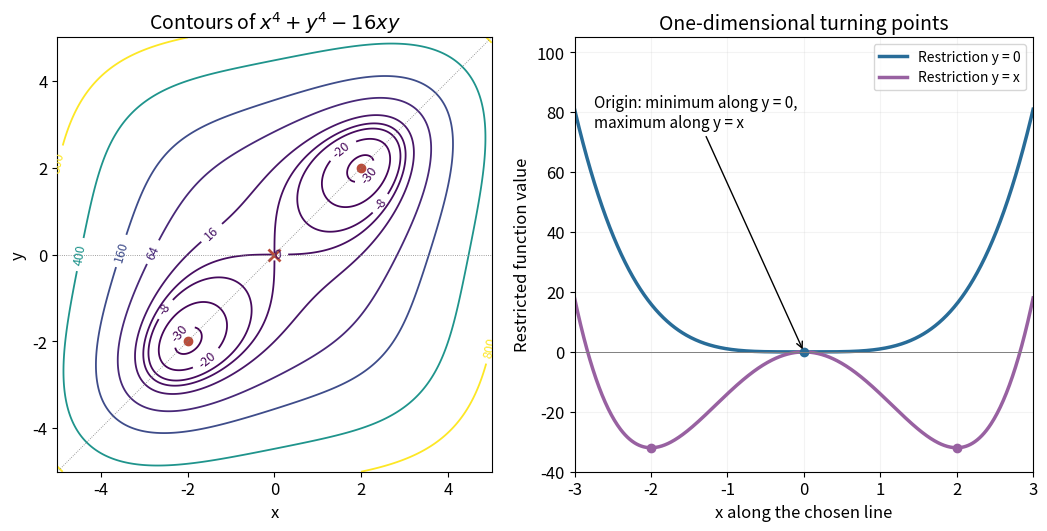

Python code for this plot: (Note: this script raises an exception after producing the figure.)
from pathlib import Path
import numpy as np
import matplotlib
matplotlib.use("Agg")
import matplotlib.pyplot as plt
plt.rcParams.update({"font.size":12,"axes.titlesize":14,"figure.facecolor":"white","axes.facecolor":"white","savefig.facecolor":"white","savefig.transparent":False})

fig,(ax,bx)=plt.subplots(1,2,figsize=(10.4,5.2),layout="constrained")
x=np.linspace(-5,5,601);X,Y=np.meshgrid(x,x);Z=X**4+Y**4-16*X*Y
levels=[-30,-20,-8,0,16,64,160,400,800];cs=ax.contour(X,Y,Z,levels=levels,cmap="viridis",linewidths=1.3);ax.clabel(cs,fontsize=9,fmt="%d")
ax.plot([-2,2],[-2,2],"o",color="#b94d3b",ms=6);ax.plot(0,0,"x",color="#b94d3b",ms=8,mew=2);ax.axhline(0,color="gray",lw=.6,ls=":");ax.plot(x,x,color="gray",lw=.6,ls=":")
ax.set(xlabel="x",ylabel="y",xlim=(-5,5),ylim=(-5,5),aspect="equal",title=r"Contours of $x^4+y^4-16xy$")
u=np.linspace(-3,3,600);bx.plot(u,u**4,lw=2.5,color="#286c98",label="Restriction y = 0");bx.plot(u,2*u**4-16*u*u,lw=2.5,color="#9861a1",label="Restriction y = x")
bx.plot(0,0,"o",color="#286c98");bx.plot([-2,2],[-32,-32],"o",color="#9861a1");bx.axhline(0,color="gray",lw=.7);bx.annotate("Origin: minimum along y = 0,\nmaximum along y = x",xy=(0,0),xytext=(-2.75,75),arrowprops={"arrowstyle":"->"},fontsize=11)
bx.set(xlabel="x along the chosen line",ylabel="Restricted function value",xlim=(-3,3),ylim=(-40,105),title="One-dimensional turning points");bx.grid(alpha=.15);bx.legend(loc="upper right",fontsize=10)
fig.savefig(Path.cwd()/Path(__file__).with_suffix(".png").name,dpi=120)
plt.close(fig)
